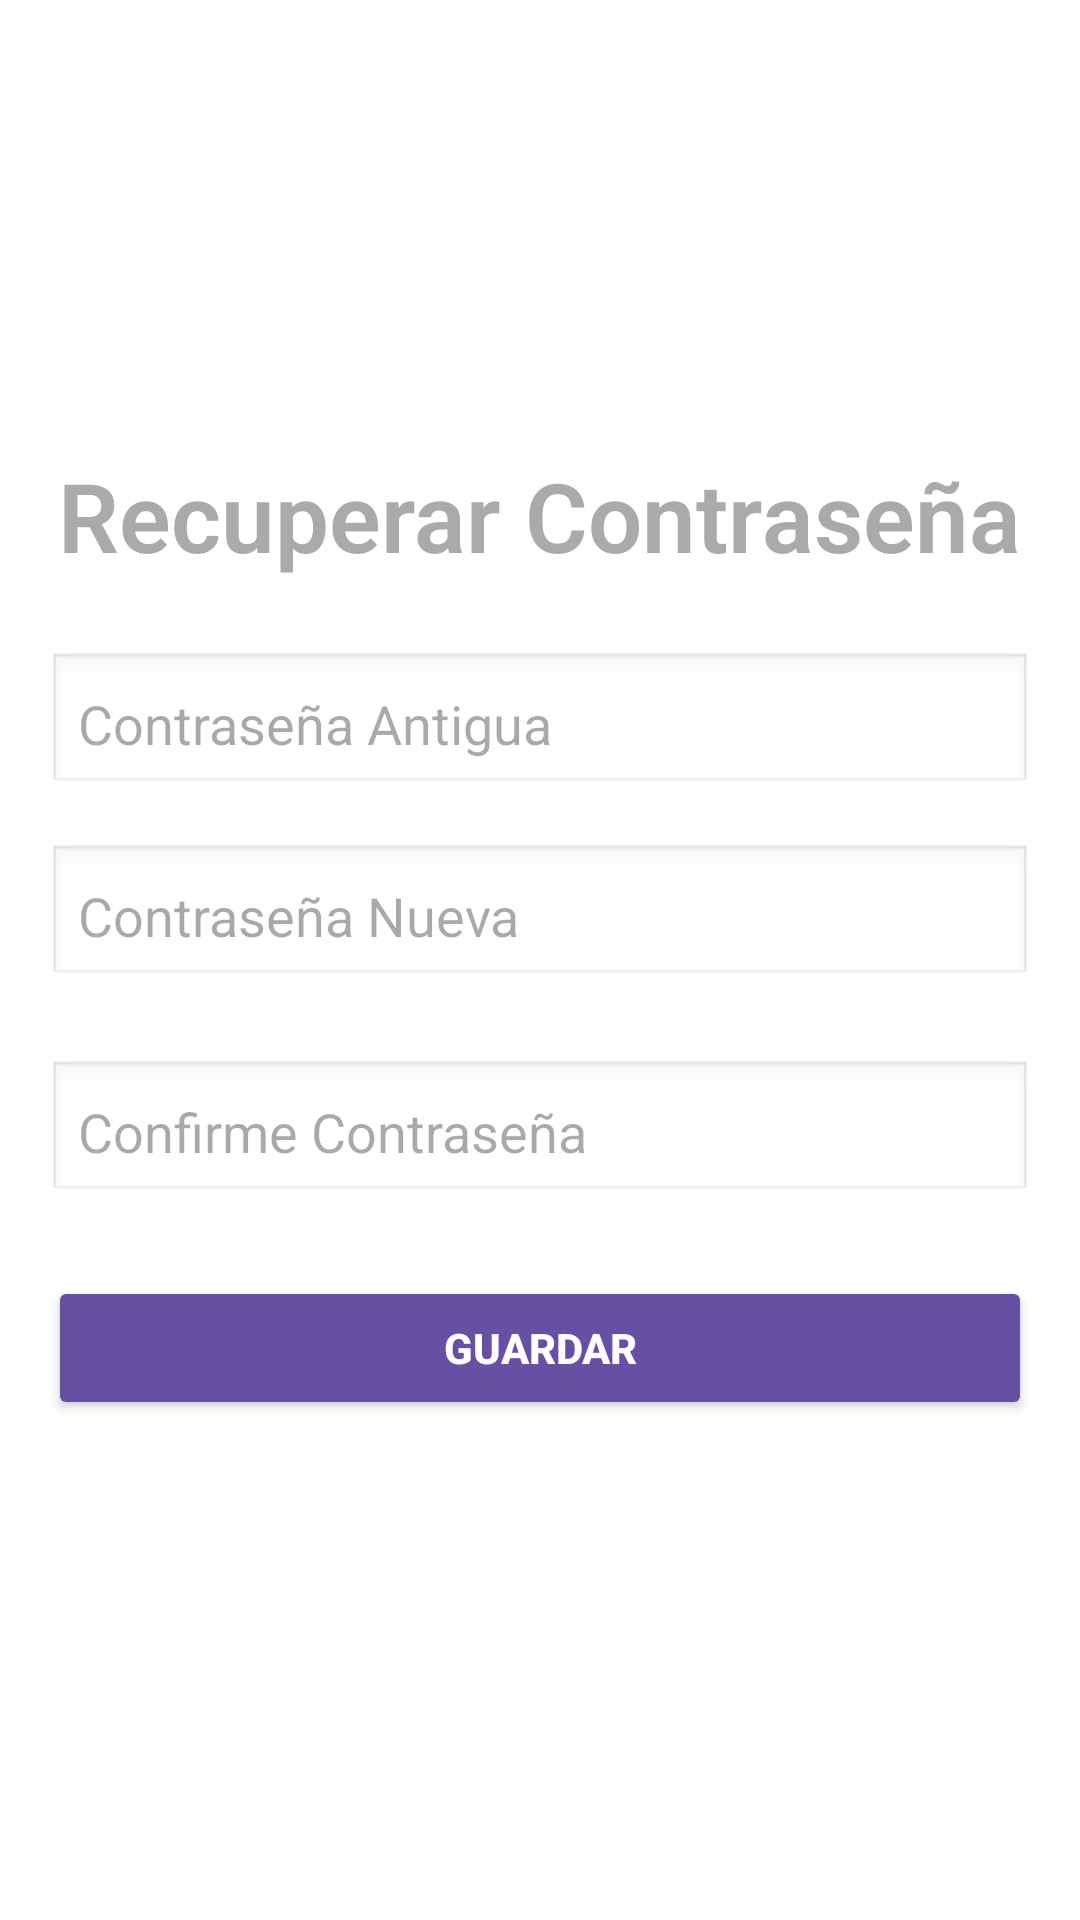

Produce the Android XML layout that renders to this screen, including the resource entries it uses.
<!-- AndroidManifest.xml: application theme Theme.Apliacion -->
<!-- res/layout/recuperarcontrasena.xml -->
<?xml version="1.0" encoding="utf-8"?>
<LinearLayout xmlns:android="http://schemas.android.com/apk/res/android"
    android:layout_width="match_parent"
    android:layout_height="match_parent"
    android:orientation="vertical"
    android:gravity="center"
    android:padding="16dp"
    android:background="@android:color/white">


    <TextView
        android:id="@+id/loginTitle"
        android:layout_width="wrap_content"
        android:layout_height="wrap_content"
        android:text="Recuperar Contraseña"
        android:textSize="32sp"
        android:layout_marginBottom="24dp"
        android:textStyle="bold"
        android:textColor="@android:color/darker_gray"
        android:fontFamily="sans-serif-light"
        android:gravity="center" />


    <EditText
        android:id="@+id/contarseña_antigua"
        android:layout_width="match_parent"
        android:layout_height="wrap_content"
        android:hint="Contraseña Antigua"
        android:inputType="text"
        android:padding="10dp"
        android:background="@android:drawable/edit_text"
        android:layout_marginBottom="16dp" />


    <EditText
        android:id="@+id/contraseña_nueva"
        android:layout_width="match_parent"
        android:layout_height="wrap_content"
        android:hint="Contraseña Nueva"
        android:inputType="textPassword"
        android:padding="10dp"
        android:background="@android:drawable/edit_text"
        android:layout_marginBottom="24dp" />

    <EditText
        android:id="@+id/confimacion_contraseña"
        android:layout_width="match_parent"
        android:layout_height="wrap_content"
        android:hint="Confirme Contraseña"
        android:inputType="textPassword"
        android:padding="10dp"
        android:background="@android:drawable/edit_text"
        android:layout_marginBottom="24dp" />


    <Button
        android:id="@+id/guardar"
        android:layout_width="match_parent"
        android:layout_height="wrap_content"
        android:text="Guardar"
        android:backgroundTint="?attr/colorPrimary"
        android:textColor="@android:color/white"
        android:padding="12dp"
        android:textStyle="bold"
        android:layout_marginBottom="16dp" />


</LinearLayout>
<!-- resources referenced by this layout -->
<resources>
  <style name="Theme.Apliacion" parent="Base.Theme.Apliacion" />
  <style name="Base.Theme.Apliacion" parent="Theme.Material3.DayNight.NoActionBar">
          
          
      </style>
</resources>
